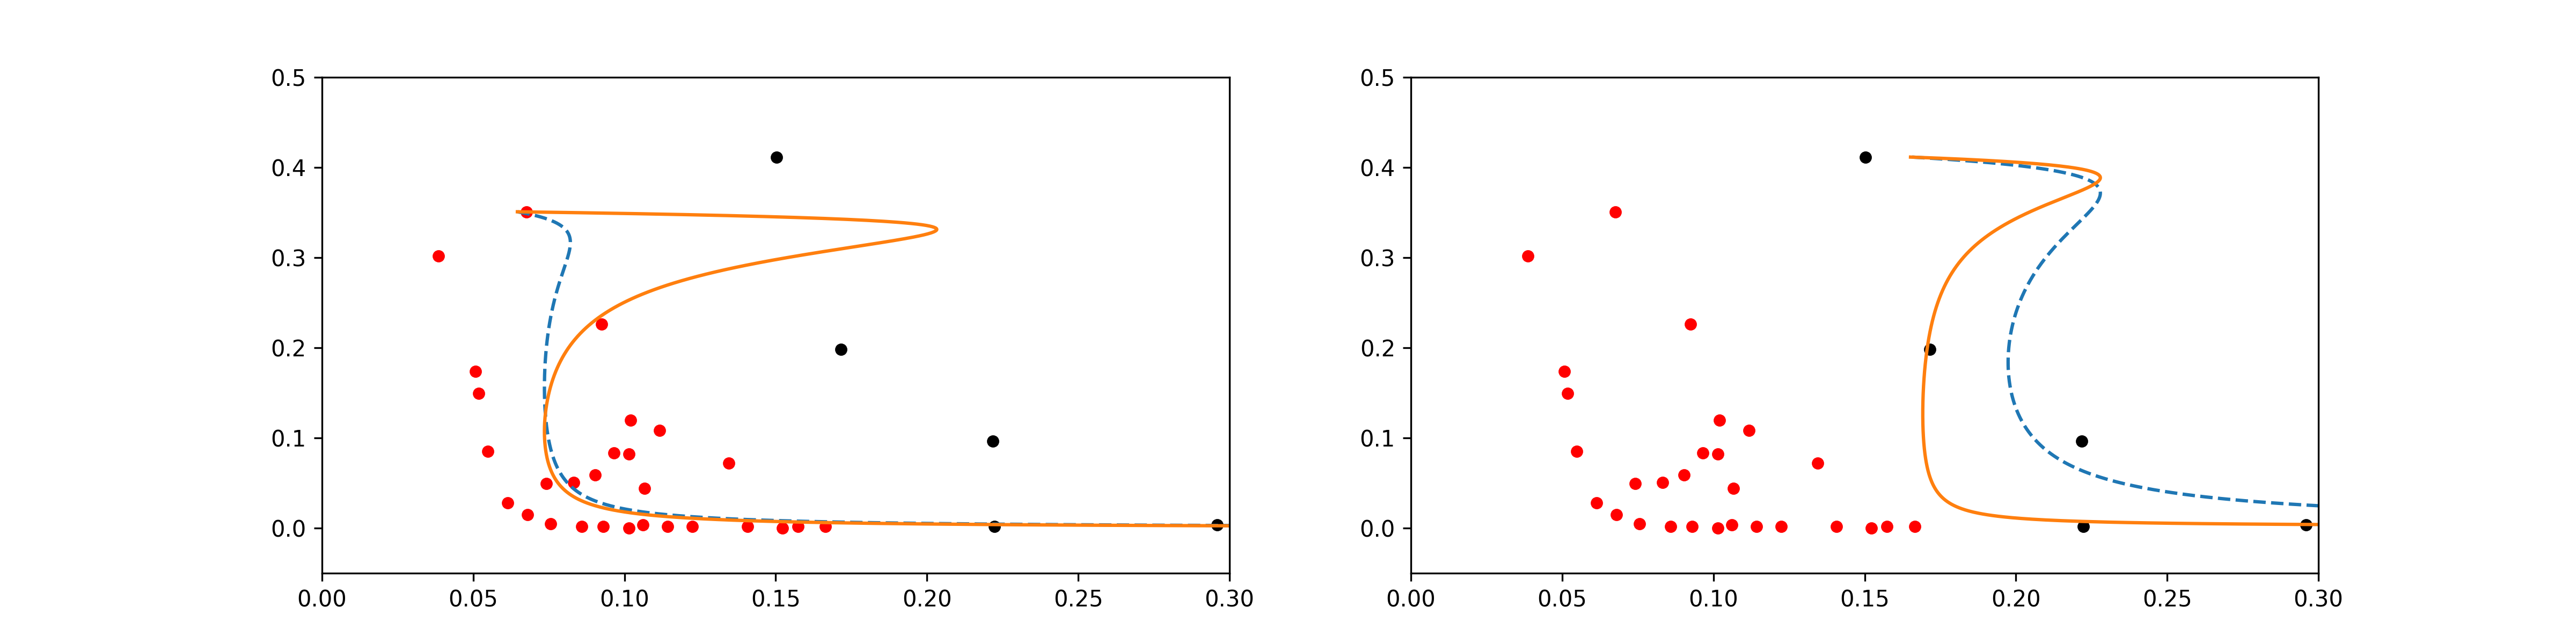

Here is the Python script that generated this plot:
import copy

import numpy as np
import matplotlib as mpl
import matplotlib.pyplot as plt
import pandas as pd
import os
from data_predict.CODE import *
from S import *

if __name__ == '__main__':
    cur_path = os.getcwd()
    data1_0 = pd.read_excel('Pdata.xlsx', usecols='A:B', nrows=5).values
    data0_1 = pd.read_excel('Pdata.xlsx', usecols='D:E').values
    best_k = 13.18871688538545
    loss_0_1_k_9, x_0_1_k_9, y_0_1_k_9 = prediction(data0_1, '0_1', data1_0, 9, 'Z', 0.07353154459753422,
                                                                               True)
    loss_1_0_k_9, x_1_0_k_9, y_1_0_k_9 = prediction(data1_0, '1_0', data0_1, 9, 'Z',
                                                                                     0.22791878172588775, True)
    loss_0_1_best_k, x_0_1_best_k, y_0_1_best_k = prediction(data0_1, '0_1', data1_0, best_k, 'Z', 0.07353154459753422,
                                                    True)
    loss_1_0_best_k, x_1_0_best_k, y_1_0_best_k = prediction(data1_0, '1_0', data0_1, best_k, 'Z',
                                                    0.22791878172588775, True)

    index_low = ['x', 'y']
    P_0_1_k_9 = pd.DataFrame([x_0_1_k_9, y_0_1_k_9], index=index_low).T
    P_0_1_k_9.to_csv('P_0_1_k_9.csv', index=False, header=True)

    P_1_0_k_9 = pd.DataFrame([x_1_0_k_9, y_1_0_k_9], index=index_low).T
    P_1_0_k_9.to_csv('P_1_0_k_9.csv', index=False, header=True)

    P_0_1_best_k = pd.DataFrame([x_0_1_best_k, y_0_1_best_k], index=index_low).T
    P_0_1_best_k.to_csv('P_0_1_best_k.csv', index=False, header=True)

    P_1_0_best_k = pd.DataFrame([x_1_0_best_k, y_1_0_best_k], index=index_low).T
    P_1_0_best_k.to_csv('P_1_0_best_k.csv', index=False, header=True)

    fig, ax = plt.subplots(1, 2, figsize=(16, 4))
    ax[0].plot(x_0_1_k_9, y_0_1_k_9, linestyle='--')
    ax[0].plot(x_0_1_best_k, y_0_1_best_k)
    ax[0].scatter(data1_0[:, 0], data1_0[:, 1], s=20, c='black')
    ax[0].scatter(data0_1[:, 0], data0_1[:, 1], s=20, c='red')
    ax[0].set(xlim=(0, 0.3), ylim=(-0.05, 0.5))

    ax[1].plot(x_1_0_k_9, y_1_0_k_9, linestyle='--')
    ax[1].plot(x_1_0_best_k, y_1_0_best_k)
    ax[1].scatter(data1_0[:, 0], data1_0[:, 1], s=20, c='black')
    ax[1].scatter(data0_1[:, 0], data0_1[:, 1], s=20, c='red')
    ax[1].set(xlim=(0, 0.3), ylim=(-0.05, 0.5))
    # plt.show()
    plt.savefig('P_prediction.png', dpi=300)